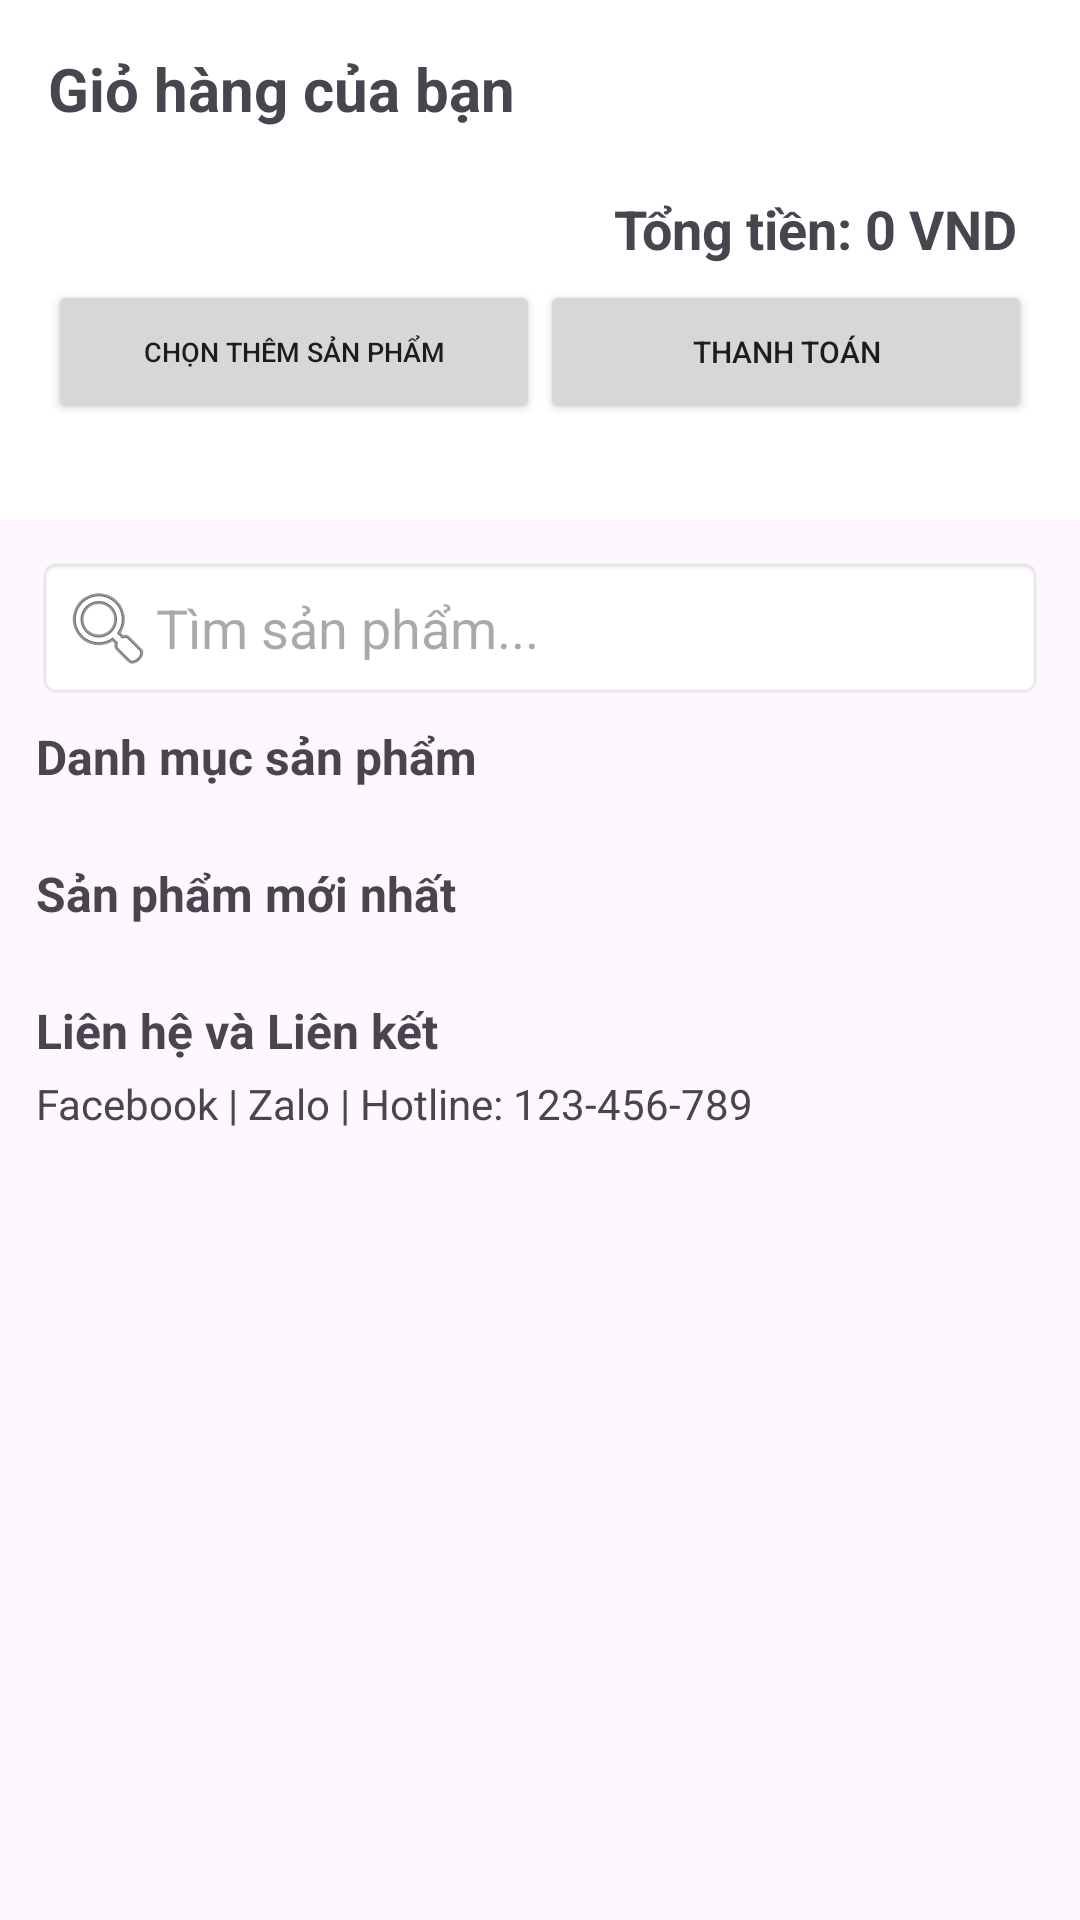

Layout XML and referenced resources for this Android screen:
<!-- AndroidManifest.xml: application theme Theme.Se1753net_gr2_onlineshoes -->
<!-- res/layout/activity_cart_detail.xml -->
<androidx.coordinatorlayout.widget.CoordinatorLayout
    xmlns:android="http://schemas.android.com/apk/res/android"
    xmlns:app="http://schemas.android.com/apk/res-auto"
    android:layout_width="match_parent"
    android:layout_height="match_parent">

    
    <com.google.android.material.appbar.AppBarLayout
        android:layout_width="match_parent"
        android:layout_height="wrap_content"
        android:background="@color/white"
        app:elevation="4dp">

        <LinearLayout
            android:layout_width="match_parent"
            android:layout_height="wrap_content"
            android:orientation="vertical"
            android:padding="16dp">

            <TextView
                android:id="@+id/tv_cart_title"
                android:layout_width="wrap_content"
                android:layout_height="wrap_content"
                android:text="Giỏ hàng của bạn"
                android:textSize="20sp"
                android:textStyle="bold" />

            <androidx.recyclerview.widget.RecyclerView
                android:id="@+id/rv_cart_items"
                android:layout_width="match_parent"
                android:layout_height="wrap_content"
                android:padding="8dp" />

            <TextView
                android:id="@+id/tv_total_price"
                android:layout_width="match_parent"
                android:layout_height="wrap_content"
                android:text="Tổng tiền: 0 VND"
                android:textSize="18sp"
                android:textStyle="bold"
                android:gravity="end"
                android:padding="5dp" />

            <LinearLayout
                android:layout_width="match_parent"
                android:layout_height="wrap_content"
                android:orientation="horizontal"
                android:paddingBottom="16dp"
                android:gravity="center">

                <Button
                    android:id="@+id/btn_choose_more"
                    android:layout_width="0dp"
                    android:layout_weight="1"
                    android:textSize="9dp"
                    android:layout_height="wrap_content"
                    android:text="Chọn thêm sản phẩm" />

                <Button
                    android:id="@+id/btn_checkout"
                    android:layout_width="0dp"
                    android:layout_weight="1"
                    android:textSize="10dp"
                    android:layout_height="wrap_content"
                    android:text="Thanh toán" />
            </LinearLayout>
        </LinearLayout>
    </com.google.android.material.appbar.AppBarLayout>

    
    <androidx.core.widget.NestedScrollView
        android:layout_width="match_parent"
        android:layout_height="match_parent"
        app:layout_behavior="@string/appbar_scrolling_view_behavior">

        <LinearLayout
            android:layout_width="match_parent"
            android:layout_height="wrap_content"
            android:orientation="vertical"
            android:padding="12dp">

            <EditText
                android:id="@+id/et_search_product"
                android:layout_width="match_parent"
                android:layout_height="wrap_content"
                android:hint="Tìm sản phẩm..."
                android:drawableLeft="@android:drawable/ic_menu_search"
                android:padding="8dp"
                android:background="@android:drawable/editbox_background" />

            <TextView
                android:id="@+id/tv_category_title"
                android:layout_width="wrap_content"
                android:layout_height="wrap_content"
                android:text="Danh mục sản phẩm"
                android:textSize="16sp"
                android:textStyle="bold"
                android:paddingTop="8dp" />

            <androidx.recyclerview.widget.RecyclerView
                android:id="@+id/rv_categories"
                android:layout_width="match_parent"
                android:layout_height="wrap_content"
                android:orientation="horizontal"
                android:scrollbars="horizontal"
                android:padding="8dp" />

            <TextView
                android:id="@+id/tv_latest_products"
                android:layout_width="wrap_content"
                android:layout_height="wrap_content"
                android:text="Sản phẩm mới nhất"
                android:textSize="16sp"
                android:textStyle="bold"
                android:paddingTop="8dp" />

            <androidx.recyclerview.widget.RecyclerView
                android:id="@+id/rv_latest_products"
                android:layout_width="match_parent"
                android:layout_height="wrap_content"
                android:padding="8dp" />

            <TextView
                android:id="@+id/tv_contact_links"
                android:layout_width="wrap_content"
                android:layout_height="wrap_content"
                android:text="Liên hệ và Liên kết"
                android:textSize="16sp"
                android:textStyle="bold"
                android:paddingTop="8dp" />

            <TextView
                android:id="@+id/tv_static_links"
                android:layout_width="match_parent"
                android:layout_height="wrap_content"
                android:text="Facebook | Zalo | Hotline: 123-456-789"
                android:textSize="14sp"
                android:paddingTop="4dp" />
        </LinearLayout>
    </androidx.core.widget.NestedScrollView>

</androidx.coordinatorlayout.widget.CoordinatorLayout>
<!-- resources referenced by this layout -->
<resources>
  <color name="white">#FFFFFFFF</color>
  <style name="Theme.Se1753net_gr2_onlineshoes" parent="Base.Theme.Se1753net_gr2_onlineshoes" />
  <style name="Base.Theme.Se1753net_gr2_onlineshoes" parent="Theme.Material3.DayNight.NoActionBar">
          
          <item name="colorPrimary">@color/lavender</item>
          <item name="colorPrimaryVariant">@color/lavender</item>
          <item name="colorOnPrimary">@color/white</item>
          
          <item name="colorSecondary">@color/teal_200</item>
          <item name="colorSecondaryVariant">@color/teal_700</item>
          <item name="colorOnSecondary">@color/black</item>
          
          <item name="android:statusBarColor">?attr/colorPrimaryVariant</item>
          
      </style>
  <color name="lavender">#8692f7</color>
  <color name="teal_200">#FF03DAC5</color>
  <color name="teal_700">#FF018786</color>
  <color name="black">#FF000000</color>
</resources>
